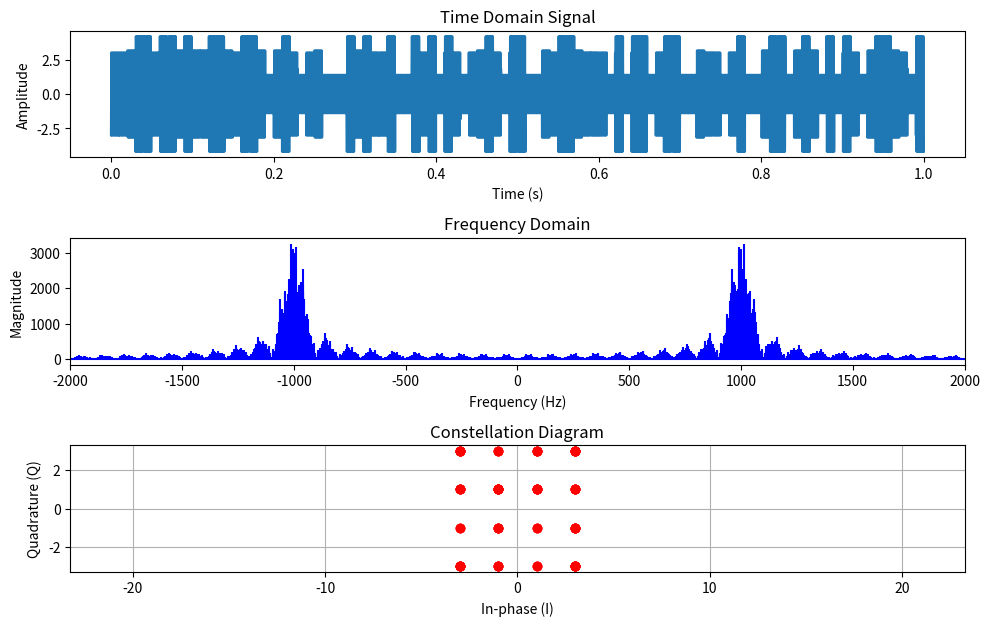

Write the Python code that produced this figure.
# 16-QAM Signal Generation and Visualization

# Explanation:
# Time Domain Plot: The time domain signal now shows a more complex pattern due to the combination of I and Q modulations.
# Frequency Domain Plot: Displays the spectrum with the main component centered around the carrier frequency, showing how 16-QAM occupies the frequency spectrum.
# Constellation Diagram: Displays the 16 possible states (symbols) in the IQ plane, illustrating the amplitude and phase variations typical of 16-QAM.
# This script will help you visualize how 16-QAM works by showing how the I and Q components create a complex signal with 16 different states, each representing 4 bits of data. This visualization is crucial for understanding modulation in SDR systems. 

# Here’s what we’ll do:

# Generate 16-QAM Symbols: Define the possible values for I and Q components.
# Modulate the Signal: Combine I and Q components with the cosine and sine of the carrier frequency, respectively.
# Plot the Time Domain Signal: Show how the I and Q components combine to form the RF signal.
# Plot the Frequency Domain: Analyze the spectrum of the 16-QAM signal.
# Plot the Constellation Diagram: Visualize the 16 points in the IQ plane.

import numpy as np
import matplotlib.pyplot as plt

# Parameters
f_carrier = 1e3  # Carrier frequency in Hz
sample_rate = 1e4  # Sample rate in Hz
num_symbols = 100  # Number of symbols
symbol_rate = 100  # Symbol rate in symbols per second
duration = num_symbols / symbol_rate  # Duration of the signal in seconds

# Time array
t = np.arange(0, duration, 1/sample_rate)

# Generate random 16-QAM symbols
np.random.seed(0)  # For reproducibility
I_values = np.random.choice([
	-3, -1, 1, 3], size=num_symbols)
Q_values = np.random.choice([-3, -1, 1, 3], size=num_symbols)

# Repeat each symbol to match the sample rate and symbol rate
samples_per_symbol = int(sample_rate / symbol_rate)
I_signal = np.repeat(I_values, samples_per_symbol)
Q_signal = np.repeat(Q_values, samples_per_symbol)

# Modulate the signal with the carrier
modulated_I = I_signal * np.cos(2 * np.pi * f_carrier * t)
modulated_Q = Q_signal * np.sin(2 * np.pi * f_carrier * t)
modulated_signal = modulated_I - modulated_Q

# Plot in time domain
plt.figure(figsize=(10, 8))
plt.subplot(4, 1, 1)
plt.plot(t, modulated_signal)
plt.title('Time Domain Signal')
plt.xlabel('Time (s)')
plt.ylabel('Amplitude')

# Frequency domain
frequencies = np.fft.fftfreq(len(t), 1/sample_rate)
spectrum = np.fft.fft(modulated_signal)
plt.subplot(4, 1, 2)
plt.stem(frequencies, np.abs(spectrum), 'b', markerfmt=" ", basefmt="-b")
plt.title('Frequency Domain')
plt.xlabel('Frequency (Hz)')
plt.ylabel('Magnitude')
plt.xlim(-f_carrier*2, f_carrier*2)  # Limit x-axis to observe the carrier frequency

# Constellation diagram
plt.subplot(4, 1, 3)
plt.scatter(I_values, Q_values, color='red')
plt.title('Constellation Diagram')
plt.xlabel('In-phase (I)')
plt.ylabel('Quadrature (Q)')
plt.grid(True)
plt.axis('equal')

# Show all plots
plt.tight_layout()
plt.show()
